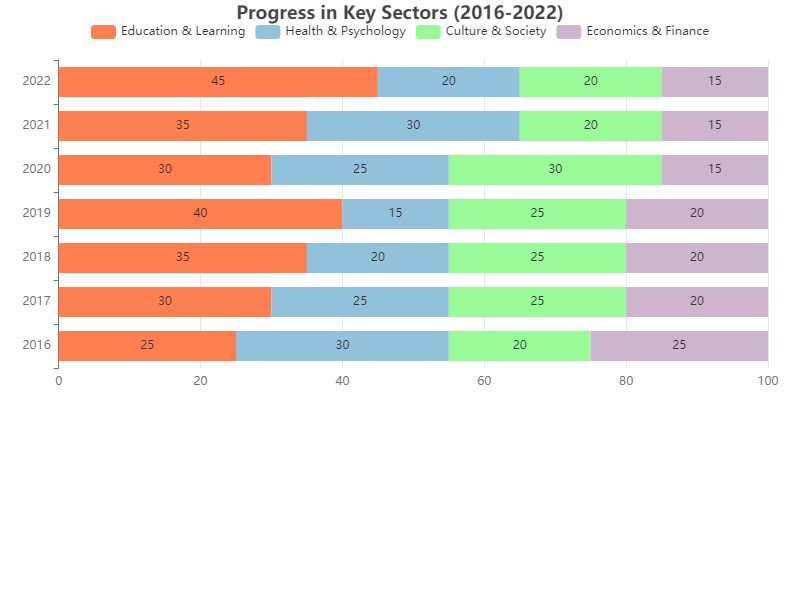

Source data for this figure (header and first rows):
Year, Education & Learning, Health & Psychology, Culture & Society, Economics & Finance
2016, 25, 30, 20, 25
2017, 30, 25, 25, 20
2018, 35, 20, 25, 20
2019, 40, 15, 25, 20
2020, 30, 25, 30, 15
2021, 35, 30, 20, 15
2022, 45, 20, 20, 15
